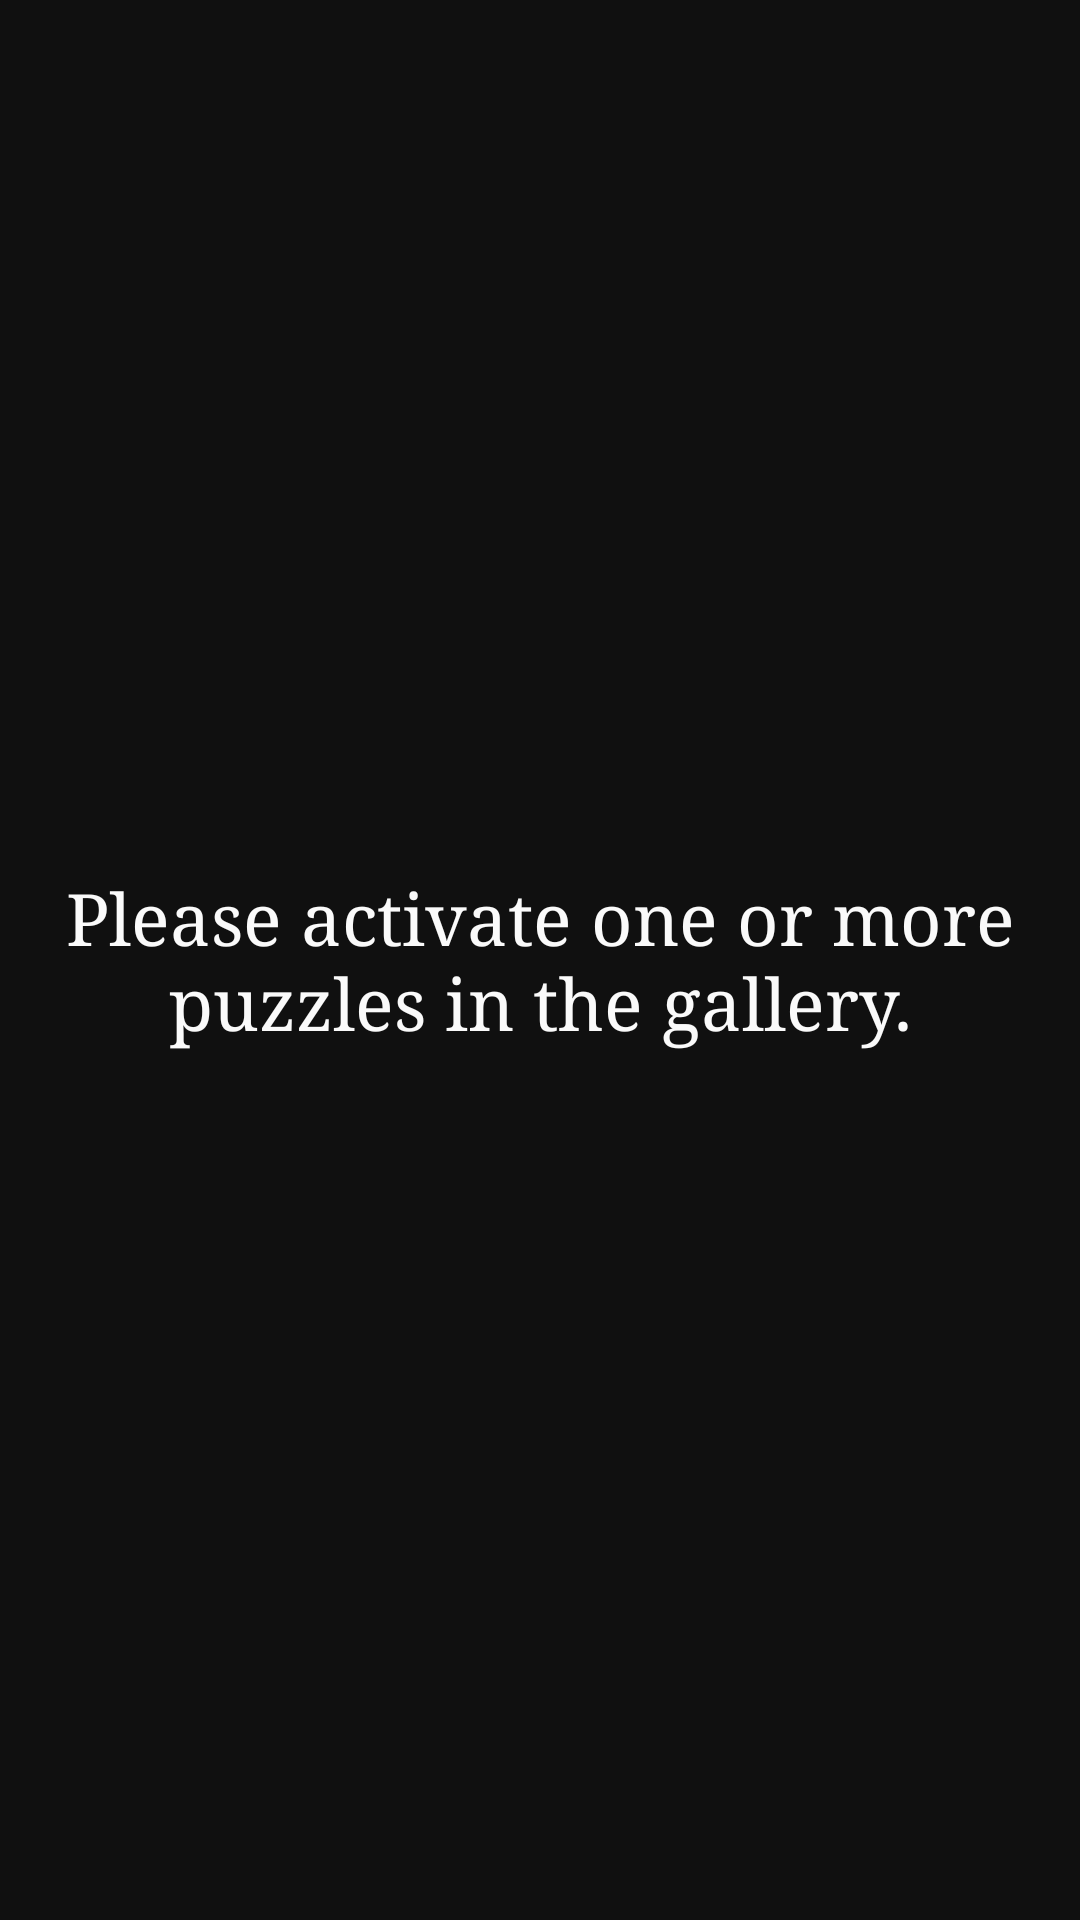

Here is an Android app screen rendered from its layout file. Give the layout XML and the strings, colors and styles it references.
<!-- AndroidManifest.xml: application theme AppTheme -->
<!-- res/layout/activity_play.xml -->
<?xml version="1.0" encoding="utf-8"?>
<RelativeLayout xmlns:android="http://schemas.android.com/apk/res/android"
    xmlns:tools="http://schemas.android.com/tools"
    android:layout_width="match_parent"
    android:layout_height="match_parent"
    tools:context=".activity.PlayActivity"
    android:background="@color/colorPrimary"
    android:id="@+id/play_root">

    <TextView
        android:id="@+id/no_puzzle_warn"
        android:layout_width="wrap_content"
        android:layout_height="wrap_content"
        android:text="Please activate one or more puzzles in the gallery."
        android:fontFamily="serif"
        android:textSize="24dp"
        android:textColor="#fafafa"
        android:layout_centerInParent="true"
        android:padding="16dp"
        android:gravity="center" />

    <ImageView
        android:layout_width="50dp"
        android:layout_height="50dp"
        android:layout_margin="8dp"
        android:id="@+id/next_puzzle"
        android:src="@drawable/ic_navigate_next_black_24dp"
        android:layout_alignParentBottom="true"
        android:layout_alignParentRight="true"
        android:visibility="gone" />

    <ImageView
        android:layout_width="50dp"
        android:layout_height="50dp"
        android:layout_margin="8dp"
        android:id="@+id/retry_puzzle"
        android:src="@drawable/ic_baseline_refresh_24"
        android:layout_alignParentBottom="true"
        android:layout_alignParentRight="true"
        android:visibility="gone" />

    <ImageView
        android:layout_width="50dp"
        android:layout_height="50dp"
        android:layout_margin="8dp"
        android:id="@+id/skip_puzzle"
        android:src="@drawable/ic_baseline_skip_next_24"
        android:layout_alignParentBottom="true"
        android:layout_alignParentLeft="true"
        android:visibility="gone" />
    
    <ImageView
        android:layout_width="50dp"
        android:layout_height="50dp"
        android:layout_margin="8dp"
        android:id="@+id/favorite"
        android:src="@drawable/ic_baseline_favorite_border"
        android:layout_alignParentTop="true"
        android:layout_alignParentLeft="true"
        android:visibility="gone"/>

</RelativeLayout>
<!-- resources referenced by this layout -->
<resources>
  <color name="colorPrimary">#101010</color>
  <!-- drawable ic_baseline_favorite_border (drawable) -->
  <vector android:height="24dp" android:tint="#FAFAFA"
      android:viewportHeight="24" android:viewportWidth="24"
      android:width="24dp" xmlns:android="http://schemas.android.com/apk/res/android">
      <path android:fillColor="@android:color/white" android:pathData="M16.5,3c-1.74,0 -3.41,0.81 -4.5,2.09C10.91,3.81 9.24,3 7.5,3 4.42,3 2,5.42 2,8.5c0,3.78 3.4,6.86 8.55,11.54L12,21.35l1.45,-1.32C18.6,15.36 22,12.28 22,8.5 22,5.42 19.58,3 16.5,3zM12.1,18.55l-0.1,0.1 -0.1,-0.1C7.14,14.24 4,11.39 4,8.5 4,6.5 5.5,5 7.5,5c1.54,0 3.04,0.99 3.57,2.36h1.87C13.46,5.99 14.96,5 16.5,5c2,0 3.5,1.5 3.5,3.5 0,2.89 -3.14,5.74 -7.9,10.05z"/>
  </vector>
  <!-- drawable ic_baseline_refresh_24 (drawable) -->
  <vector android:height="24dp"
      android:tint="#FAFAFA"
      android:viewportHeight="24"
      android:viewportWidth="24"
      android:width="24dp"
      xmlns:android="http://schemas.android.com/apk/res/android">
      <path
          android:fillColor="@android:color/white"
          android:pathData="M17.65,6.35C16.2,4.9 14.21,4 12,4c-4.42,0 -7.99,3.58 -7.99,8s3.57,8 7.99,8c3.73,0 6.84,-2.55 7.73,-6h-2.08c-0.82,2.33 -3.04,4 -5.65,4 -3.31,0 -6,-2.69 -6,-6s2.69,-6 6,-6c1.66,0 3.14,0.69 4.22,1.78L13,11h7V4l-2.35,2.35z" />
  </vector>
  <!-- drawable ic_baseline_skip_next_24 (drawable) -->
  <vector android:height="24dp"
      android:tint="#FAFAFA"
      android:viewportHeight="24"
      android:viewportWidth="24"
      android:width="24dp"
      xmlns:android="http://schemas.android.com/apk/res/android">
      <path
          android:fillColor="@android:color/white"
          android:pathData="M6,18l8.5,-6L6,6v12zM16,6v12h2V6h-2z" />
  </vector>
  <!-- drawable ic_navigate_next_black_24dp (drawable) -->
  <vector android:height="24dp"
      android:tint="#FAFAFA"
      android:viewportHeight="24.0"
      android:viewportWidth="24.0"
      android:width="24dp"
      xmlns:android="http://schemas.android.com/apk/res/android">
      <path
          android:fillColor="#FF000000"
          android:pathData="M10,6L8.59,7.41 13.17,12l-4.58,4.59L10,18l6,-6z" />
  </vector>
  <style name="AppTheme" parent="Theme.AppCompat.Light.NoActionBar">
          
          <item name="colorPrimary">@color/colorPrimary</item>
          <item name="colorPrimaryDark">@color/colorPrimaryDark</item>
          <item name="colorAccent">@color/colorAccent</item>
          <item name="colorControlNormal">@color/colorAccent</item>
          <item name="android:navigationBarColor">@color/colorPrimary</item>
      </style>
  <color name="colorPrimaryDark">#101010</color>
  <color name="colorAccent">#FAFAFA</color>
</resources>
